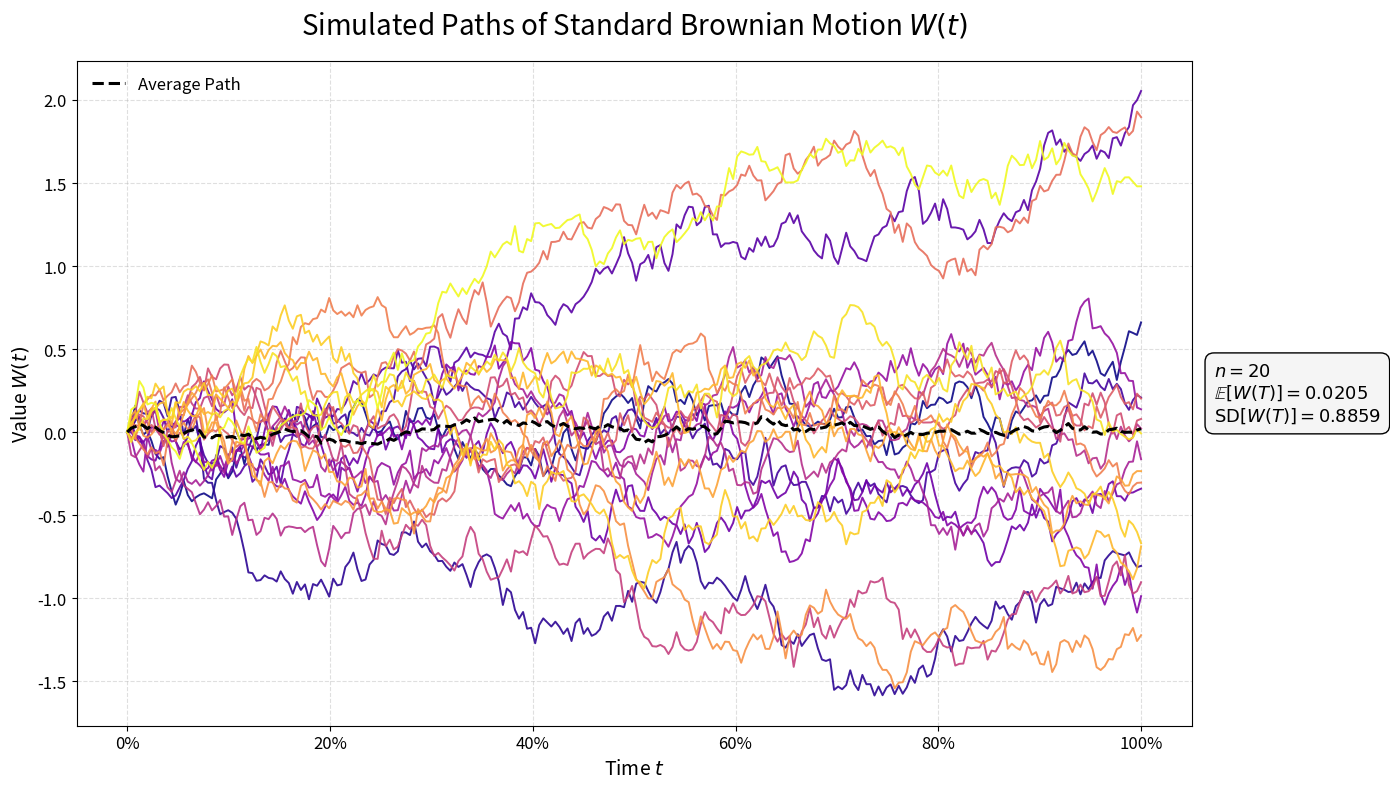

Generate this figure with matplotlib:
import numpy as np
import matplotlib.pyplot as plt
from matplotlib import cm
import matplotlib.ticker as mtick

# Simulation configuration
T = 1.0               # Total time horizon
N = 252               # Number of time steps (e.g., trading days in a year)
dt = T / N            # Time step size
n_paths = 20          # Number of sample paths

# Time vector
t = np.linspace(0, T, N)

# Generate Brownian increments and paths
dW = np.random.normal(0.0, np.sqrt(dt), size=(n_paths, N - 1))
W = np.hstack((np.zeros((n_paths, 1)), np.cumsum(dW, axis=1)))

# Compute average path across simulations
mean_path = np.mean(W, axis=0)
final_vals = W[:, -1]
mu_T = np.mean(final_vals)
sigma_T = np.std(final_vals)

# Color map for visual differentiation
colors = cm.plasma(np.linspace(0, 1, n_paths))

# Plot setup
fig, ax = plt.subplots(figsize=(14, 8))
for i in range(n_paths):
    ax.plot(t, W[i], color=colors[i], linewidth=1.4, alpha=0.9)

# Emphasize the average trajectory
ax.plot(t, mean_path, color='black', linewidth=2.2, linestyle='--', label='Average Path')

# Axis labels and title
ax.set_title(r"Simulated Paths of Standard Brownian Motion $W(t)$", fontsize=20, pad=20)
ax.set_xlabel(r"Time $t$", fontsize=14)
ax.set_ylabel(r"Value $W(t)$", fontsize=14)

# Style adjustments
ax.xaxis.set_major_formatter(mtick.PercentFormatter(xmax=T, decimals=0))
ax.tick_params(labelsize=12)
ax.grid(alpha=0.4, linestyle='--')

# Stats annotation
stats_text = '\n'.join((
    rf'$n = {n_paths}$',
    rf'$\mathbb{{E}}[W(T)] = {mu_T:.4f}$',
    rf'$\mathrm{{SD}}[W(T)] = {sigma_T:.4f}$'
))
ax.text(1.02, 0.5, stats_text, transform=ax.transAxes, fontsize=13,
        verticalalignment='center', bbox=dict(boxstyle='round,pad=0.5', facecolor='whitesmoke'))

# Legend
ax.legend(loc='upper left', fontsize=12, frameon=False)

plt.tight_layout()
plt.show()
